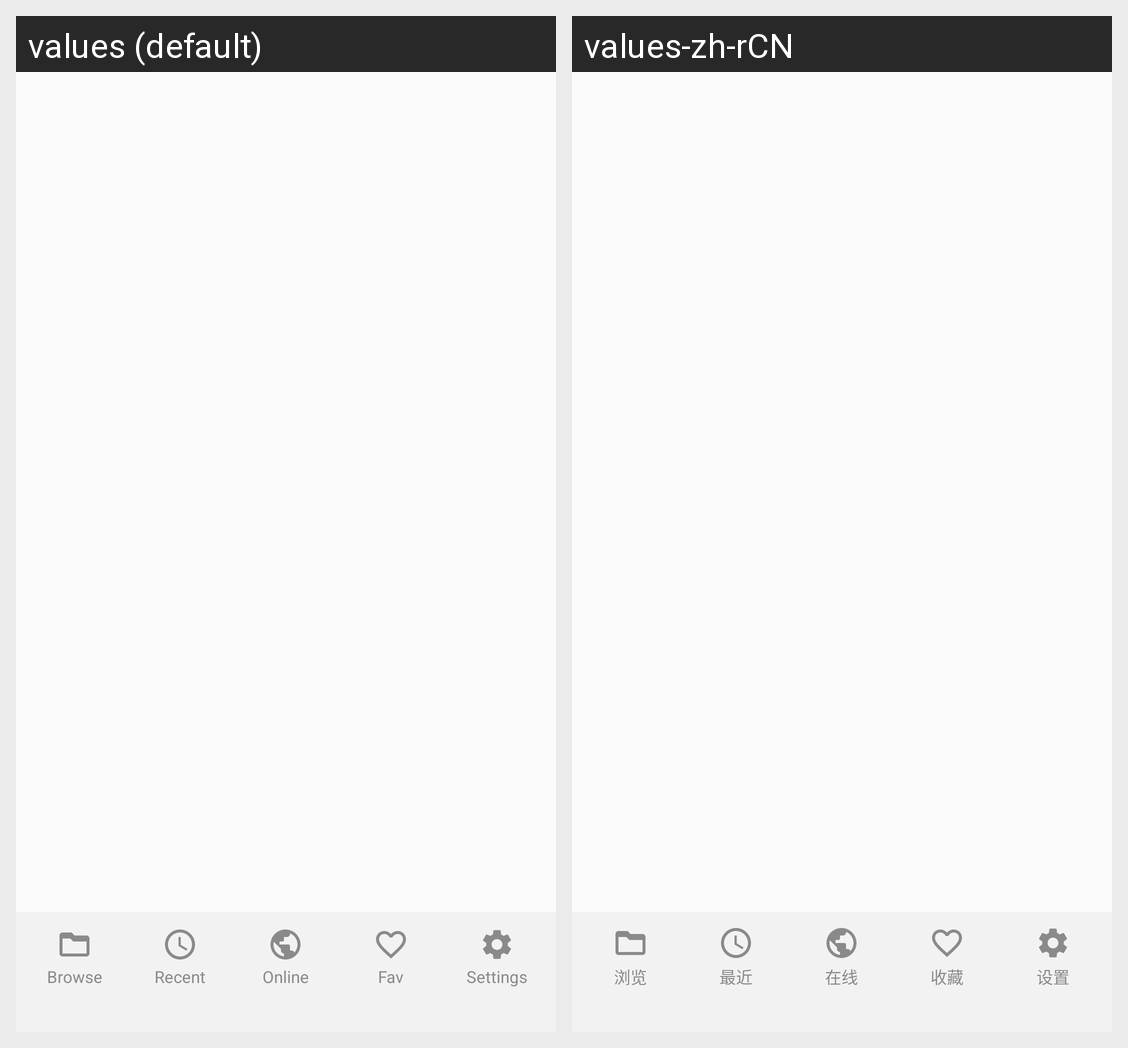

The same Android screen rendered under two of its app's locales, left to right. List the strings drawn on it with the default value and each locale's translation.
Android screen res/layout/main.xml rendered under 2 locales, left to right: values (default), values-zh-rCN. Device: Nexus 5 (rendered at 1080×1920; each locale shown at half size, 540×960, under a caption strip naming it); theme Theme.PianoShelf.
Strings drawn on this screen, with the default value and each locale's value (text and hints the layout hard-codes, and strings that could not be matched under every locale, appear in the picture but are not listed):

tab_browse_short
  values: Browse
  values-zh-rCN: 浏览

tab_recent_short
  values: Recent
  values-zh-rCN: 最近

tab_online_short
  values: Online
  values-zh-rCN: 在线

tab_favorite_short
  values: Fav
  values-zh-rCN: 收藏

tab_settings_short
  values: Settings
  values-zh-rCN: 设置
